Labelled photos from "ultrasound", an image-classification folder in Aradhya-swami-S-S/OvaCare. The possible labels are: normal, pcos.

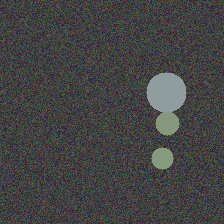
Label: normal

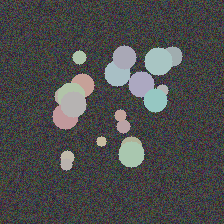
Label: pcos

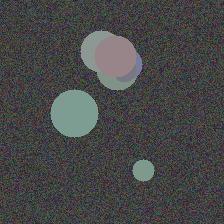
Label: normal

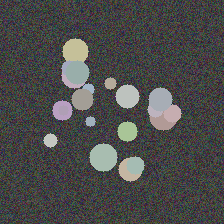
Label: pcos

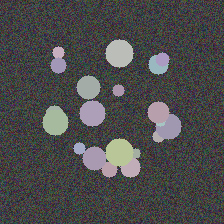
Label: pcos

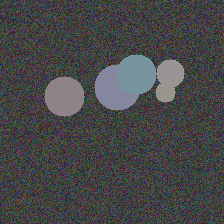
Label: normal
